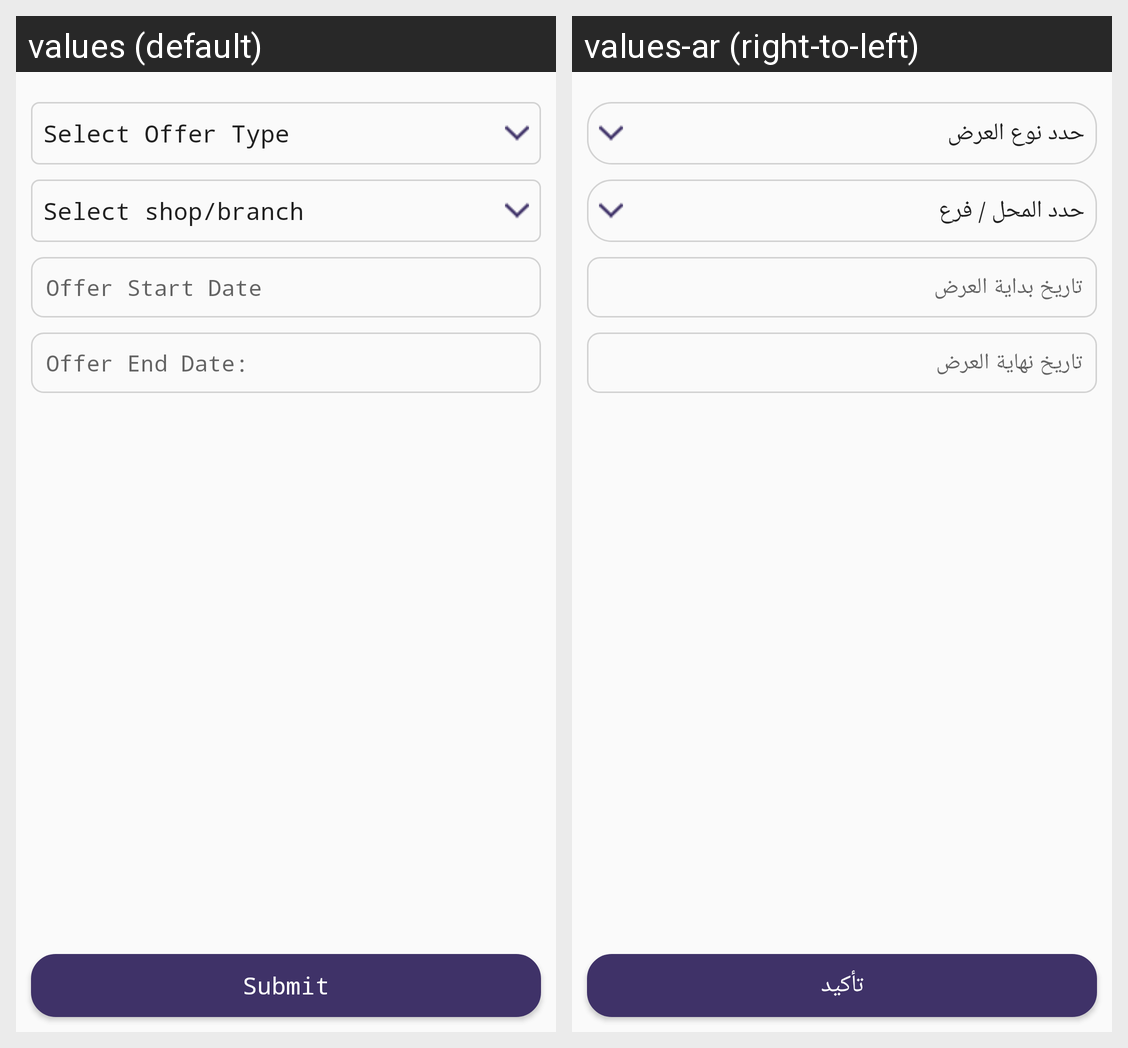

The Android screen above is rendered under two locales of the same app. Produce the string resources it draws, with the default and per-locale values.
Android screen res/layout/fragment_add_offer.xml rendered under 2 locales, left to right: values (default), values-ar (right-to-left). Device: Nexus 5 (rendered at 1080×1920; each locale shown at half size, 540×960, under a caption strip naming it); theme AppTheme.
Strings drawn on this screen, with the default value and each locale's value (text and hints the layout hard-codes, and strings that could not be matched under every locale, appear in the picture but are not listed):

offer_start_date
  values: Offer Start Date
  values-ar: تاريخ بداية العرض

offer_end_date
  values: Offer End Date:
  values-ar: تاريخ نهاية العرض

submit
  values: Submit
  values-ar: تأكيد
